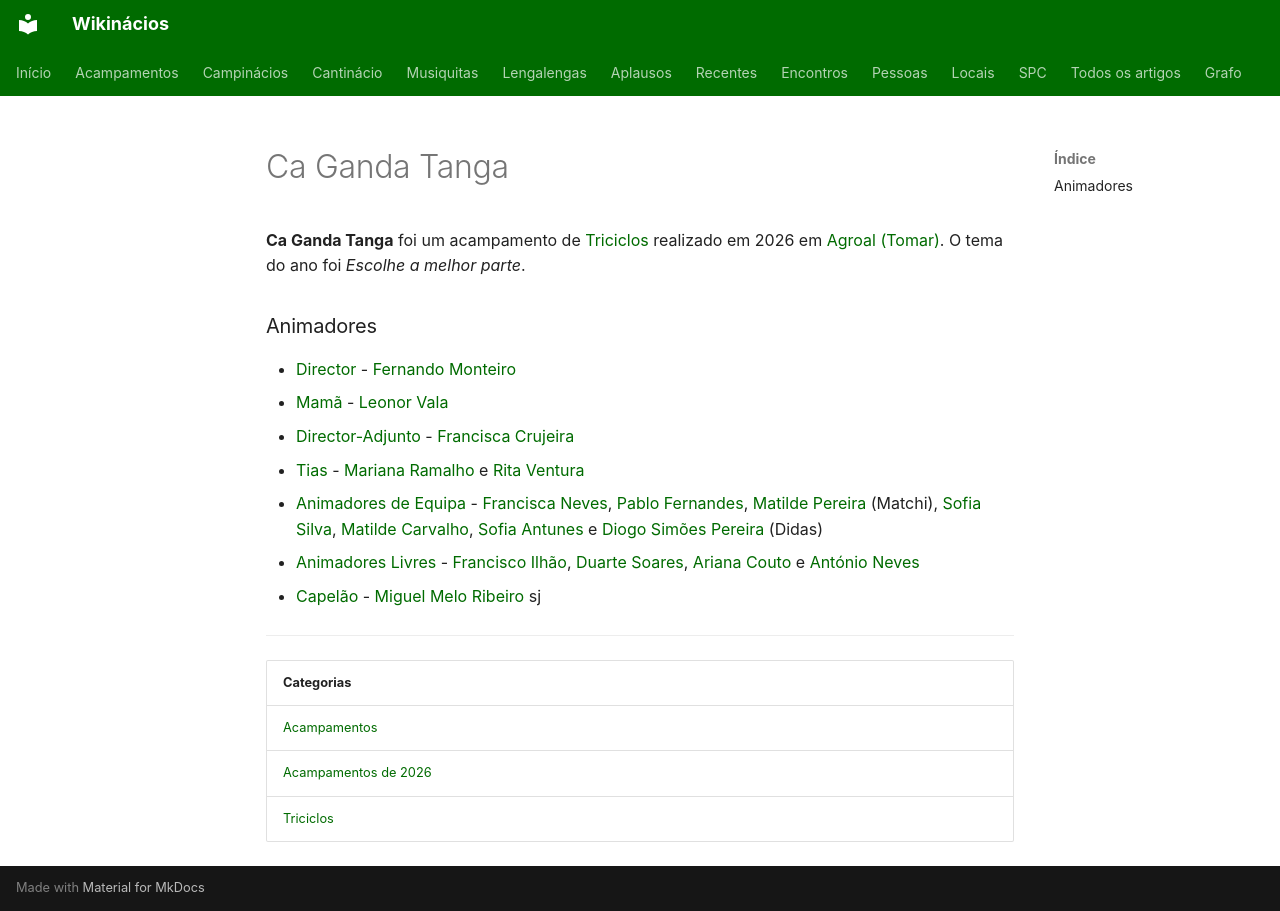

repository: neteinstein/Campinacios · page: Acampamentos/2026/Ca Ganda Tanga.html · generator: mkdocs

# Ca Ganda Tanga

**Ca Ganda Tanga** foi um acampamento de [Triciclos](../../Categorias/Triciclos.md) realizado em 2026 em [Agroal (Tomar)](../../Restrito/Locais%20de%20Acampamento/Agroal%20%28Tomar%29.md). O tema do ano foi *Escolhe a melhor parte*.

### Animadores

- [Director](../../Cargos/Director.md) - [Fernando Monteiro](../../Pessoas/F/Fernando%20Monteiro.md)
- [Mamã](../../Cargos/Mam%C3%A3.md) - [Leonor Vala](../../Pessoas/L/Leonor%20Vala.md)
- [Director-Adjunto](../../Cargos/Director-Adjunto.md) - [Francisca Crujeira](../../Pessoas/F/Francisca%20Crujeira.md)
- [Tias](../../Cargos/Tio.md) - [Mariana Ramalho](../../Pessoas/M/Mariana%20Ramalho.md) e [Rita Ventura](../../Pessoas/R/Rita%20Ventura.md)
- [Animadores de Equipa](../../Cargos/Animador%20de%20Equipa.md) - [Francisca Neves](../../Pessoas/F/Francisca%20Neves.md), [Pablo Fernandes](../../Pessoas/P/Pablo%20Fernandes.md), [Matilde Pereira](../../Pessoas/M/Matilde%20Pereira.md) (Matchi), [Sofia Silva](../../Pessoas/S/Sofia%20Silva.md), [Matilde Carvalho](../../Pessoas/M/Matilde%20Carvalho.md), [Sofia Antunes](../../Pessoas/S/Sofia%20Antunes.md) e [Diogo Simões Pereira](../../Pessoas/D/Diogo%20Sim%C3%B5es%20Pereira.md) (Didas)
- [Animadores Livres](../../Cargos/Animador%20Livre.md) - [Francisco Ilhão](../../Pessoas/F/Francisco%20Ilh%C3%A3o.md), [Duarte Soares](../../Pessoas/D/Duarte%20Soares.md), [Ariana Couto](../../Pessoas/A/Ariana%20Couto.md) e [António Neves](../../Pessoas/A/Ant%C3%B3nio%20Neves.md)
- [Capelão](../../Cargos/Capel%C3%A3o.md) - [Miguel Melo Ribeiro](../../Pessoas/M/Miguel%20Melo%20Ribeiro.md) sj

---

| Categorias |
| --- |
| [Acampamentos](../../Categorias/Acampamentos.md) |
| [Acampamentos de 2026](../../Categorias/Acampamentos%20de%202026.md) |
| [Triciclos](../../Categorias/Triciclos.md) |
